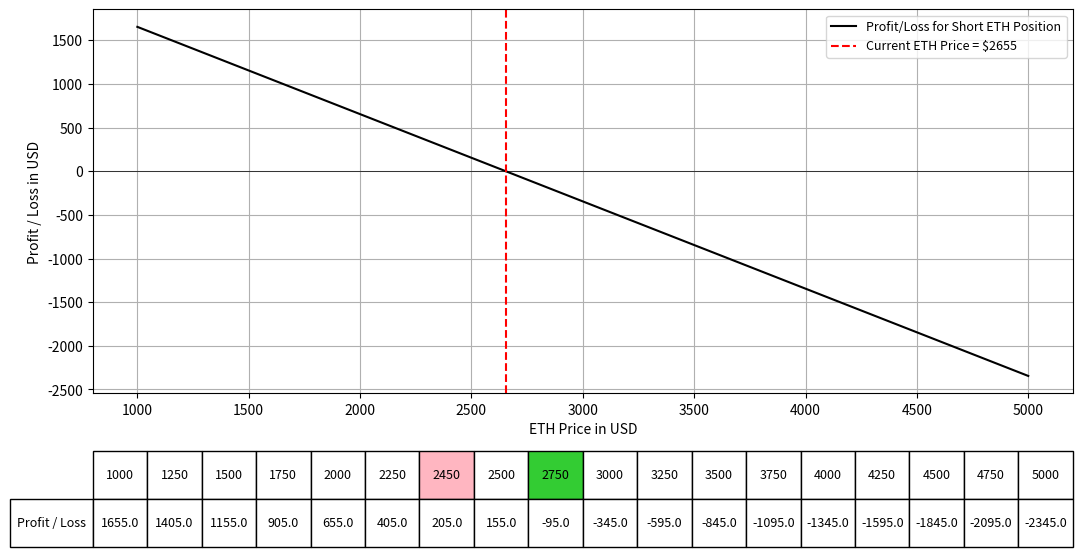

The script that saved this image:
import numpy as np
import matplotlib.pyplot as plt

# Function to calculate profit/loss for short ETH position
def calculate_profit_loss(current_price, amount_shorted, price_range):
    prices = np.linspace(price_range[0], price_range[1], 400)
    profit_loss = (current_price - prices) * amount_shorted
    return prices, profit_loss

# Inputs
current_eth_price = 2655  # Current ETH price in dollars
amount_eth_shorted = 1 # Amount of ETH shorted

# Define the range where you want to see the profit/loss outcome
price_range = (1000, 5000)

# Prices to highlight
highlight_price_1 = 2450
highlight_price_2 = 2750

# Calculate profit/loss
prices, profit_loss = calculate_profit_loss(current_eth_price, amount_eth_shorted, price_range)

# Plotting the profit/loss
fig, ax = plt.subplots(figsize=(14, 8))
ax.plot(prices, profit_loss, label='Profit/Loss for Short ETH Position', color='black')
ax.set_xlabel("ETH Price in USD")
ax.set_ylabel("Profit / Loss in USD")
ax.axhline(0, color='black', lw=0.5)
ax.axvline(current_eth_price, color='r', linestyle='--', label=f"Current ETH Price = ${current_eth_price}")
ax.legend(fontsize=9)
ax.grid(True)

# Adding a table at the bottom of the plot
table_prices = np.linspace(price_range[0], price_range[1], 17)
table_prices = np.append(table_prices, [highlight_price_1, highlight_price_2])
table_prices = np.unique(np.sort(table_prices))  # Ensure sorted and unique values

# Interpolating profit/loss at these prices
table_profit_loss = np.interp(table_prices, prices, profit_loss)

# Creating a table for profit/loss at specific prices
table = plt.table(cellText=[np.round(table_profit_loss, 2)],
                  rowLabels=['Profit / Loss'],
                  colLabels=table_prices.astype(int),
                  cellLoc='center',
                  rowLoc='center',
                  loc='bottom',
                  bbox=[0.0, -0.4, 1, 0.25])  # Adjust bbox to fit within figure

# Highlighting the columns for the highlight prices
for col in range(len(table_prices)):
    if table_prices[col] == highlight_price_1:
        table[(0, col)].set_facecolor('#FFB6C1')
    elif table_prices[col] == highlight_price_2:
        table[(0, col)].set_facecolor('#33CC33')

plt.subplots_adjust(left=0.2, bottom=0.4)
plt.show()
